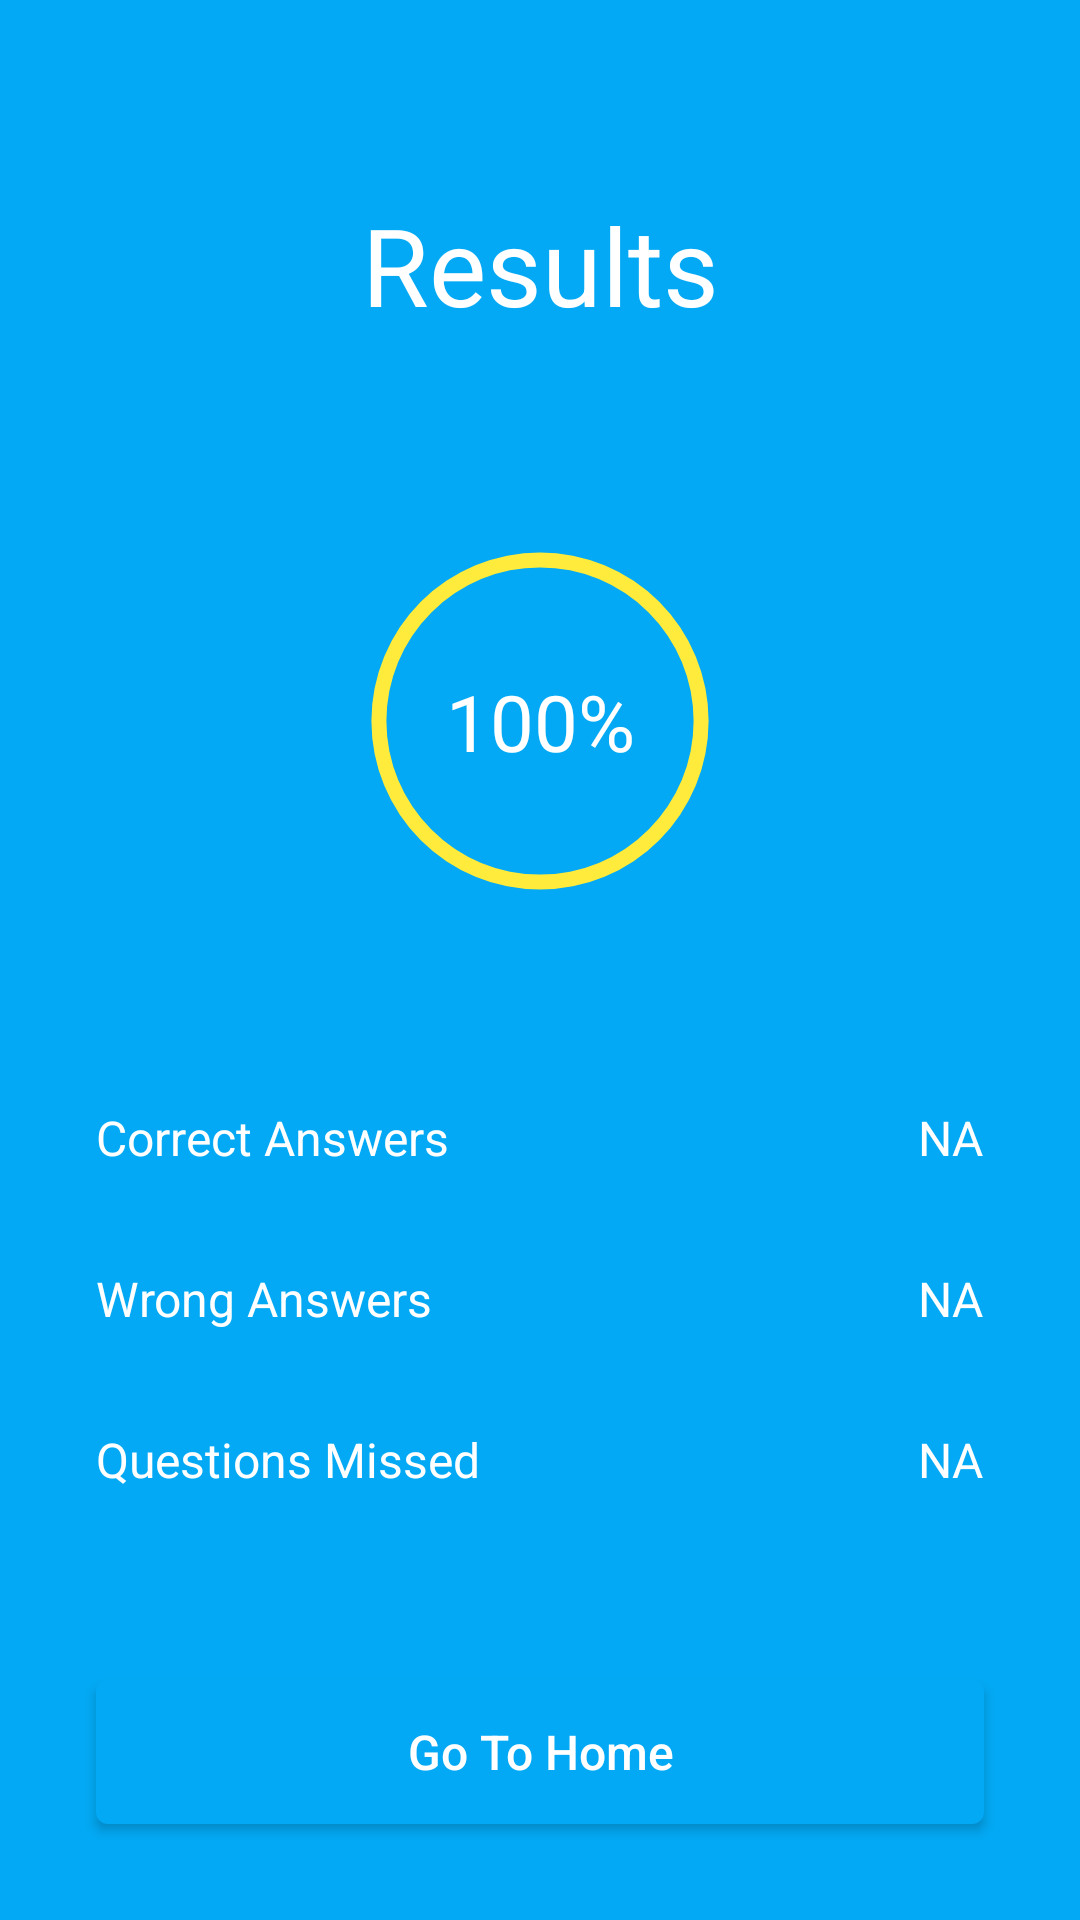

Android layout source for this screen:
<!-- AndroidManifest.xml: application theme Theme.ExamQuizAndroidAppFirebase -->
<!-- res/layout/fragment_result.xml -->
<?xml version="1.0" encoding="utf-8"?>
<androidx.constraintlayout.widget.ConstraintLayout xmlns:android="http://schemas.android.com/apk/res/android"
    xmlns:app="http://schemas.android.com/apk/res-auto"
    xmlns:tools="http://schemas.android.com/tools"
    android:layout_width="match_parent"
    android:layout_height="match_parent"
    android:background="@color/main_blue"
    >


    <TextView
        android:id="@+id/textViewResultsTitle"
        android:layout_width="wrap_content"
        android:layout_height="wrap_content"
        android:layout_marginStart="32dp"
        android:layout_marginTop="64dp"
        android:layout_marginEnd="32dp"
        android:text="Results"
        android:textColor="@android:color/white"
        android:textSize="36sp"
        app:layout_constraintEnd_toEndOf="parent"
        app:layout_constraintStart_toStartOf="parent"
        app:layout_constraintTop_toTopOf="parent" />

    <ProgressBar
        android:id="@+id/progressBarResults"
        style="@style/Widget.AppCompat.ProgressBar.Horizontal"
        android:layout_width="128dp"
        android:layout_height="128dp"
        android:layout_marginTop="64dp"
        android:indeterminate="false"
        android:indeterminateDrawable="@drawable/circular_progress"
        android:progress="100"
        android:progressDrawable="@drawable/circular_progress"
        app:layout_constraintEnd_toEndOf="parent"
        app:layout_constraintStart_toStartOf="parent"
        app:layout_constraintTop_toBottomOf="@+id/textViewResultsTitle" />

    <TextView
        android:id="@+id/textViewResultsPercent"
        android:layout_width="wrap_content"
        android:layout_height="wrap_content"
        android:text="100%"
        android:textColor="@android:color/white"
        android:textSize="26sp"
        app:layout_constraintBottom_toBottomOf="@+id/progressBarResults"
        app:layout_constraintEnd_toEndOf="@+id/progressBarResults"
        app:layout_constraintStart_toStartOf="@+id/progressBarResults"
        app:layout_constraintTop_toTopOf="@+id/progressBarResults" />

    <TextView
        android:id="@+id/textViewCorrect"
        android:layout_width="wrap_content"
        android:layout_height="wrap_content"
        android:layout_marginStart="32dp"
        android:layout_marginTop="64dp"
        android:text="Correct Answers"
        android:textColor="@android:color/white"
        android:textSize="16sp"
        app:layout_constraintStart_toStartOf="parent"
        app:layout_constraintTop_toBottomOf="@+id/progressBarResults"
        android:layout_marginLeft="32dp" />

    <TextView
        android:id="@+id/textViewWrong"
        android:layout_width="wrap_content"
        android:layout_height="wrap_content"
        android:layout_marginStart="32dp"
        android:layout_marginTop="32dp"
        android:text="Wrong Answers"
        android:textColor="@android:color/white"
        android:textSize="16sp"
        app:layout_constraintStart_toStartOf="parent"
        app:layout_constraintTop_toBottomOf="@+id/textViewCorrect"
        android:layout_marginLeft="32dp" />

    <TextView
        android:id="@+id/textViewMissed"
        android:layout_width="wrap_content"
        android:layout_height="wrap_content"
        android:layout_marginStart="32dp"
        android:layout_marginTop="32dp"
        android:text="Questions Missed"
        android:textColor="@android:color/white"
        android:textSize="16sp"
        app:layout_constraintStart_toStartOf="parent"
        app:layout_constraintTop_toBottomOf="@+id/textViewWrong"
        android:layout_marginLeft="32dp" />

    <TextView
        android:id="@+id/textViewCorrectText"
        android:layout_width="wrap_content"
        android:layout_height="wrap_content"
        android:layout_marginEnd="32dp"
        android:text="NA"
        android:textColor="@android:color/white"
        android:textSize="16sp"
        app:layout_constraintEnd_toEndOf="parent"
        app:layout_constraintTop_toTopOf="@+id/textViewCorrect"
        android:layout_marginRight="32dp" />

    <TextView
        android:id="@+id/textViewWrongText"
        android:layout_width="wrap_content"
        android:layout_height="wrap_content"
        android:layout_marginTop="32dp"
        android:layout_marginEnd="32dp"
        android:text="NA"
        android:textColor="@android:color/white"
        android:textSize="16sp"
        app:layout_constraintEnd_toEndOf="parent"
        app:layout_constraintTop_toBottomOf="@+id/textViewCorrectText"
        android:layout_marginRight="32dp" />

    <TextView
        android:id="@+id/textViewMissedText"
        android:layout_width="wrap_content"
        android:layout_height="wrap_content"
        android:layout_marginTop="32dp"
        android:layout_marginEnd="32dp"
        android:text="NA"
        android:textColor="@android:color/white"
        android:textSize="16sp"
        app:layout_constraintEnd_toEndOf="parent"
        app:layout_constraintTop_toBottomOf="@+id/textViewWrongText"
        android:layout_marginRight="32dp" />

    <Button
        android:id="@+id/buttonGoToHome"
        android:layout_width="0dp"
        android:layout_height="wrap_content"
        android:layout_marginStart="32dp"
        android:layout_marginEnd="32dp"
        android:layout_marginBottom="32dp"
        android:background="@drawable/primary_btn_bg"
        android:textColor="@android:color/white"
        android:text="Go To Home"
        android:textAllCaps="false"
        android:textSize="16sp"
        app:layout_constraintBottom_toBottomOf="parent"
        app:layout_constraintEnd_toEndOf="parent"
        app:layout_constraintStart_toStartOf="parent" />
</androidx.constraintlayout.widget.ConstraintLayout>
<!-- resources referenced by this layout -->
<resources>
  <color name="main_blue">#03A9F4</color>
  <!-- drawable circular_progress (drawable) -->
  <?xml version="1.0" encoding="utf-8"?>
  
  <rotate xmlns:android="http://schemas.android.com/apk/res/android"
      android:fromDegrees="270"
      android:toDegrees="270">
      <shape
          android:innerRadiusRatio="2.5"
          android:shape="ring"
          android:thickness="5dp"
          android:useLevel="true">
  
          <gradient
              android:angle="0"
              android:endColor="@color/yellow"
              android:startColor="@color/yellow"
              android:type="sweep"
              android:useLevel="false" />
      </shape>
  </rotate>
  <!-- drawable primary_btn_bg (drawable) -->
  <?xml version="1.0" encoding="utf-8"?>
  
  <selector xmlns:android="http://schemas.android.com/apk/res/android">
      <item>
          <shape>
              <solid android:color="@color/main_blue" />
              <corners android:radius="4dp" />
          </shape>
      </item>
  </selector>
  <style name="Theme.ExamQuizAndroidAppFirebase" parent="Base.Theme.ExamQuizAndroidAppFirebase" />
  <color name="yellow">#FFEB3B</color>
  <style name="Base.Theme.ExamQuizAndroidAppFirebase" parent="Theme.Material3.DayNight.NoActionBar">
          
          
          <item name="colorPrimary">@color/main_blue</item>
          <item name="colorPrimaryVariant">@color/main_blue</item>
          <item name="colorOnPrimary">@color/white</item>
  
          <item name="colorSecondary">@color/main_blue</item>
          <item name="colorSecondaryVariant">@color/main_blue</item>
          <item name="colorOnSecondary">@color/main_blue</item>
  
          <item name="android:windowTranslucentStatus">true</item>
  
      </style>
  <color name="white">#FFFFFFFF</color>
</resources>
